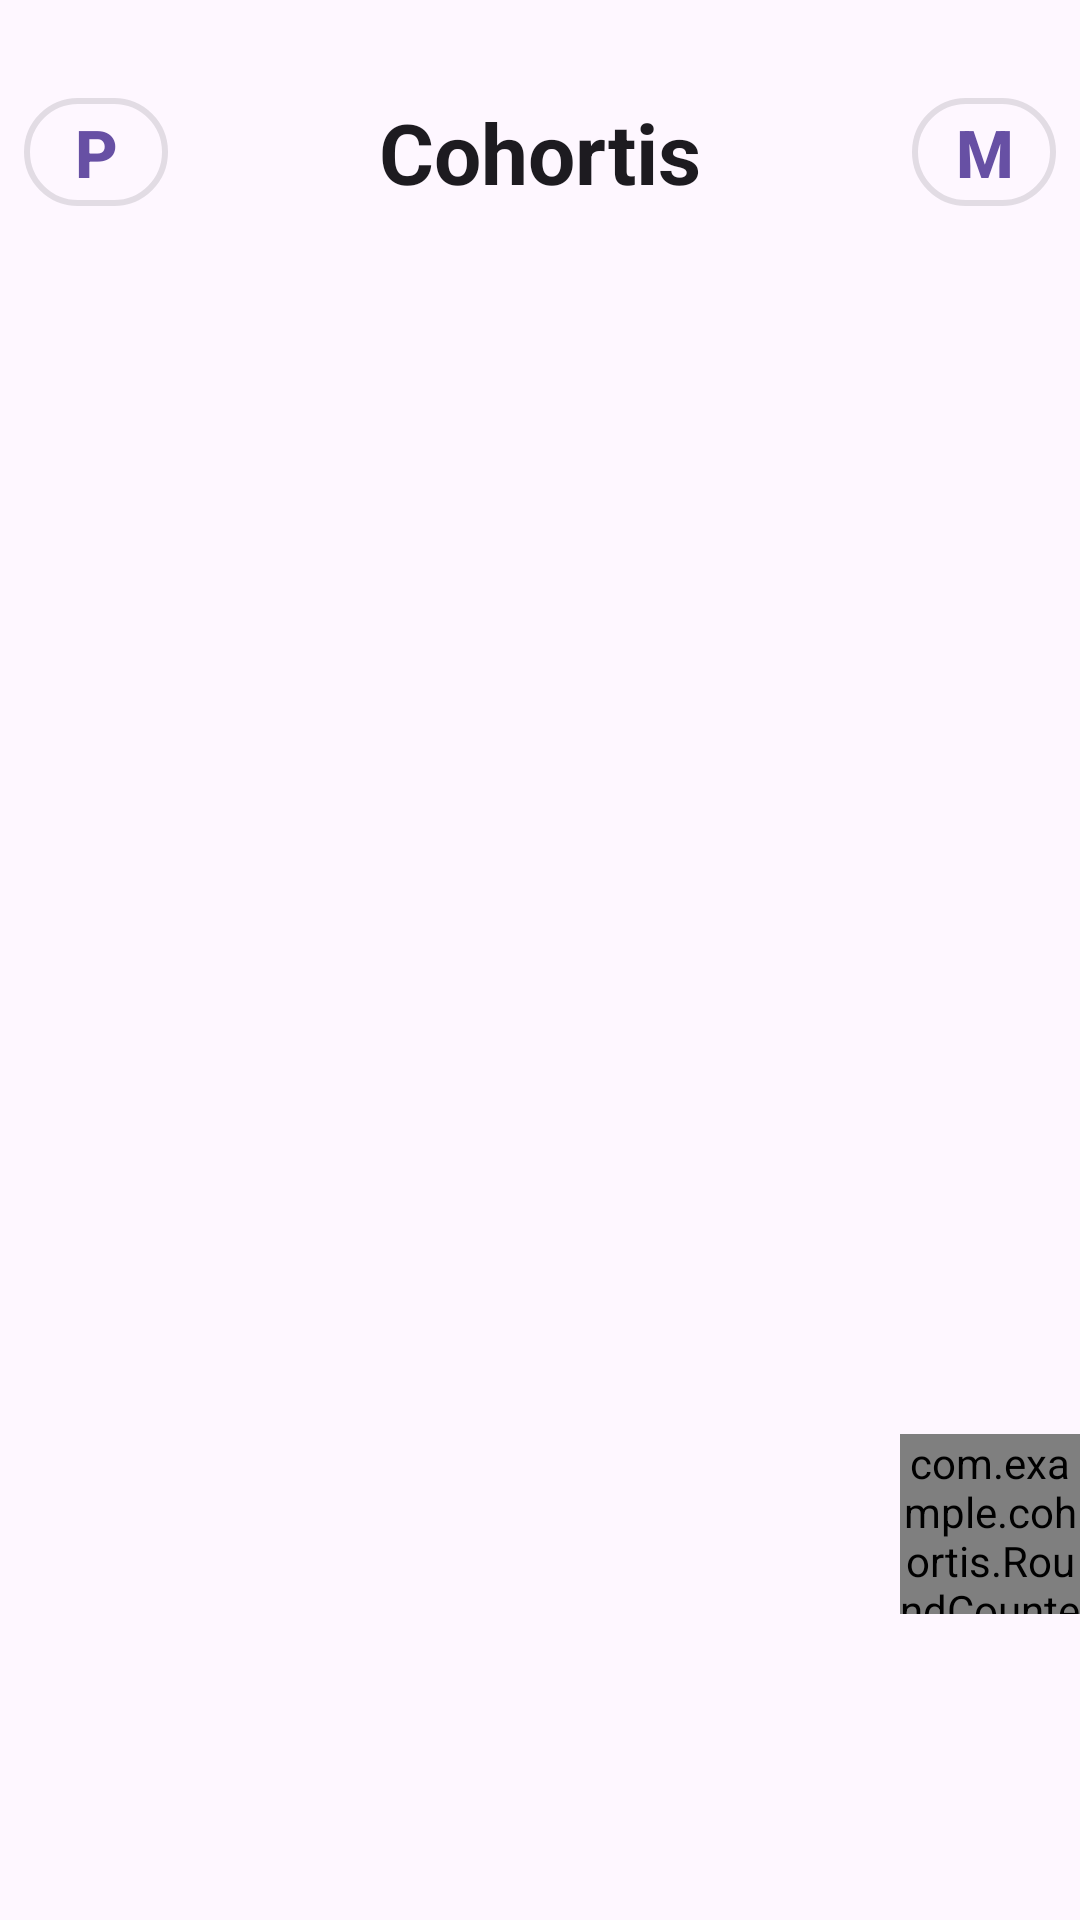

The Android layout XML behind this screen, and the referenced resources:
<!-- AndroidManifest.xml: activity theme Theme.Cohortis -->
<!-- res/layout/activity_main.xml -->
<?xml version="1.0" encoding="utf-8"?>

<androidx.constraintlayout.widget.ConstraintLayout xmlns:android="http://schemas.android.com/apk/res/android"
    xmlns:app="http://schemas.android.com/apk/res-auto"
    xmlns:tools="http://schemas.android.com/tools"
    android:id="@+id/main_root"
    android:layout_width="match_parent"
    android:layout_height="match_parent"
    tools:context=".MainActivity">

    <com.google.android.material.button.MaterialButton
        android:id="@+id/btnHeaderParty"
        style="@style/Widget.MaterialComponents.Button.OutlinedButton"
        android:layout_width="48dp"
        android:layout_height="48dp"
        android:text="P"
        android:textSize="22sp"
        android:textStyle="bold"
        android:padding="0dp"
        app:cornerRadius="24dp"
        app:strokeWidth="2dp"
        app:layout_constraintTop_toTopOf="@id/tvAppTitle"
        app:layout_constraintBottom_toBottomOf="@id/tvAppTitle"
        app:layout_constraintStart_toStartOf="parent"
        android:layout_marginStart="8dp" />

    
    <TextView
        android:id="@+id/tvAppTitle"
        android:layout_width="wrap_content"
        android:layout_height="wrap_content"
        android:text="@string/app_name"
        android:textSize="28sp"
        android:textStyle="bold"
        android:textColor="?android:attr/textColorPrimary"
        android:clickable="true"
        android:focusable="true"
        android:background="?attr/selectableItemBackground"
        app:layout_constraintTop_toTopOf="parent"
        app:layout_constraintStart_toStartOf="parent"
        app:layout_constraintEnd_toEndOf="parent"
        android:layout_marginTop="32dp" />

    <com.google.android.material.button.MaterialButton
        android:id="@+id/btnHeaderMember"
        style="@style/Widget.MaterialComponents.Button.OutlinedButton"
        android:layout_width="48dp"
        android:layout_height="48dp"
        android:text="M"
        android:textSize="22sp"
        android:textStyle="bold"
        android:padding="0dp"
        app:cornerRadius="24dp"
        app:strokeWidth="2dp"
        app:layout_constraintTop_toTopOf="@id/tvAppTitle"
        app:layout_constraintBottom_toBottomOf="@id/tvAppTitle"
        app:layout_constraintEnd_toEndOf="parent"
        android:layout_marginEnd="8dp" />

    <include
        android:id="@+id/content"
        layout="@layout/content_main"
        android:layout_width="0dp"
        android:layout_height="0dp"
        app:layout_constraintTop_toBottomOf="@id/tvAppTitle"
        app:layout_constraintBottom_toBottomOf="parent"
        app:layout_constraintStart_toStartOf="parent"
        app:layout_constraintEnd_toEndOf="parent"
        android:layout_marginTop="8dp" />

</androidx.constraintlayout.widget.ConstraintLayout>
<!-- res/layout/content_main.xml (included above) -->
<?xml version="1.0" encoding="utf-8"?>

<androidx.constraintlayout.widget.ConstraintLayout xmlns:android="http://schemas.android.com/apk/res/android"
    xmlns:app="http://schemas.android.com/apk/res-auto"
    android:layout_width="match_parent"
    android:layout_height="match_parent"
    app:layout_behavior="@string/appbar_scrolling_view_behavior">

    
    <FrameLayout
        android:id="@+id/party_container"
        android:layout_width="0dp"
        android:layout_height="0dp"
        app:layout_constraintBottom_toTopOf="@+id/event_container"
        app:layout_constraintEnd_toEndOf="parent"
        app:layout_constraintStart_toStartOf="parent"
        app:layout_constraintTop_toTopOf="parent"
        app:layout_constraintVertical_weight="1" />

    
    <FrameLayout
        android:id="@+id/event_container"
        android:layout_width="0dp"
        android:layout_height="100dp"
        android:layout_marginBottom="32dp"
        app:layout_constraintBottom_toBottomOf="parent"
        app:layout_constraintEnd_toEndOf="parent"
        app:layout_constraintStart_toStartOf="parent" />

    
    <com.example.cohortis.RoundCounterCardView
        android:id="@+id/roundCounterCard"
        android:layout_width="60dp"
        android:layout_height="60dp"
        android:layout_marginEnd="0dp"
        app:cardCornerRadius="30dp"
        app:cardElevation="6dp"
        app:layout_constraintBottom_toBottomOf="@+id/party_container"
        app:layout_constraintTop_toTopOf="@+id/event_container"
        app:layout_constraintEnd_toEndOf="parent">

        <TextView
            android:id="@+id/tvRoundNumber"
            android:layout_width="match_parent"
            android:layout_height="match_parent"
            android:gravity="center"
            android:text="1"
            android:textSize="24sp"
            android:textStyle="bold"
            android:clickable="false"
            android:focusable="false" />
    </com.example.cohortis.RoundCounterCardView>

</androidx.constraintlayout.widget.ConstraintLayout>
<!-- resources referenced by this layout -->
<resources>
  <string name="app_name">Cohortis</string>
  <style name="Theme.Cohortis" parent="Base.Theme.Cohortis" />
  <style name="Base.Theme.Cohortis" parent="Theme.Material3.DayNight.NoActionBar">
          
          
      </style>
</resources>
